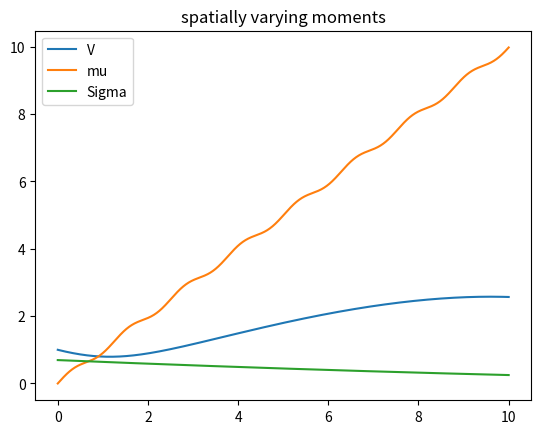
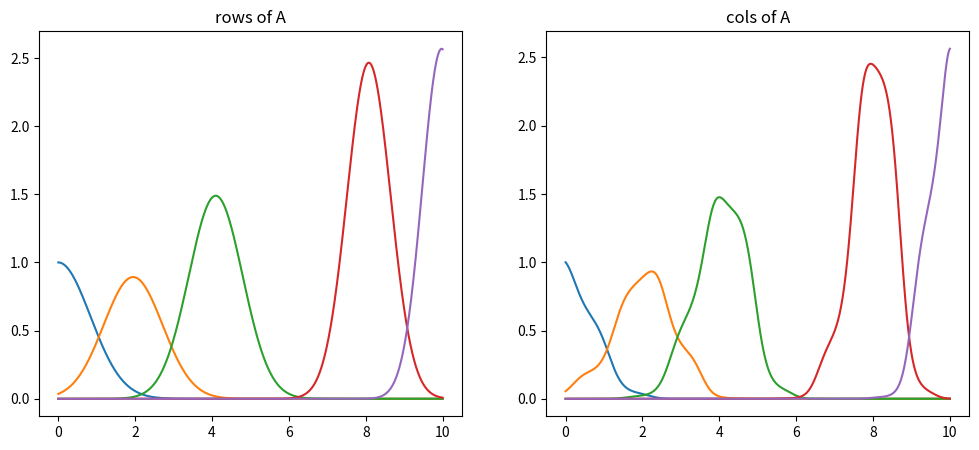
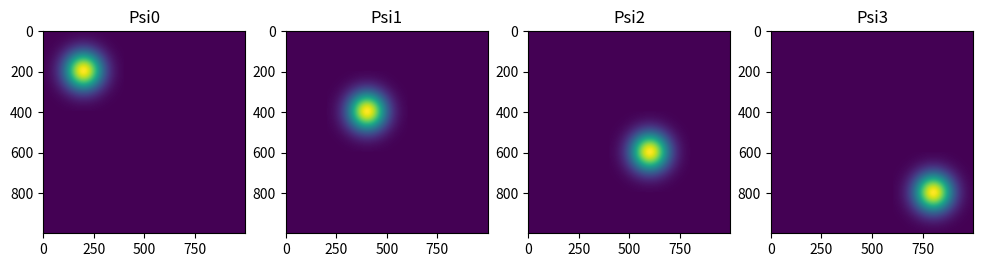
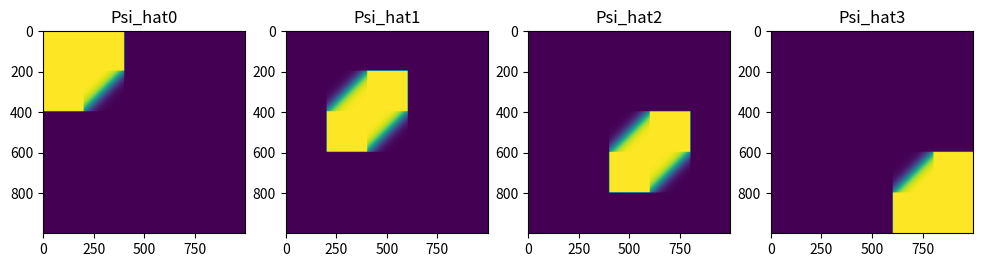
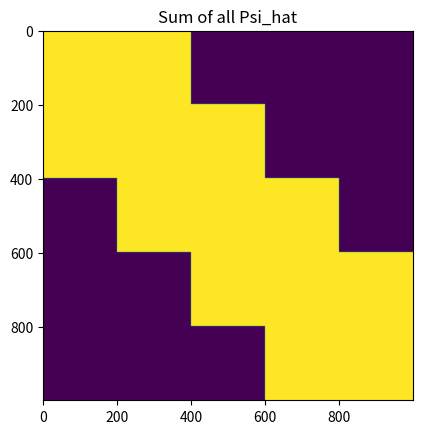
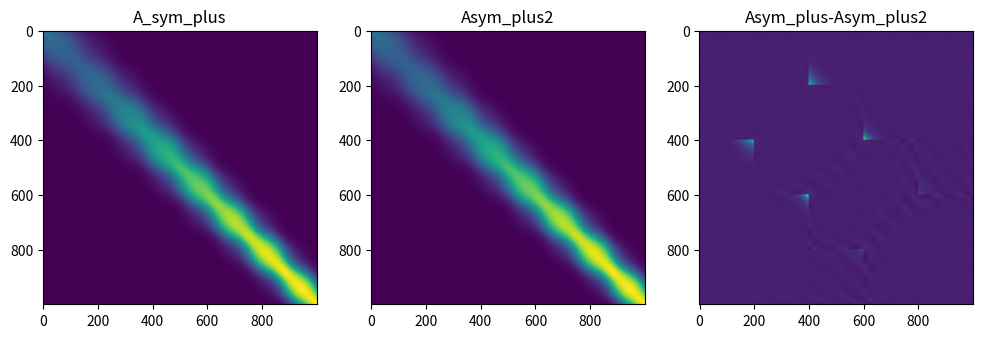

Python code for these plots, in order:
import numpy as np
from dataclasses import dataclass
import typing as typ
import functools as ft
import matplotlib.pyplot as plt

# Experimental
# Make local matrix positive semi-definite by:
#  1) breaking the matrix into pieces using a partition of unity of the matrix entries
#  2) making each piece of the matrix positive semi-definite
#  3) adding the semi-definite pieces back together

@dataclass(frozen=True)
class LowRankMatrix:
    left_factor: np.ndarray
    right_factor: np.ndarray

    def __post_init__(me):
        assert(me.left_factor.shape == (me.shape[0], me.rank))
        assert(me.right_factor.shape == (me.rank, me.shape[1]))

    @ft.cached_property
    def shape(me) -> typ.Tuple[int, int]:
        return (me.left_factor.shape[0], me.right_factor.shape[1])

    @ft.cached_property
    def rank(me) -> int:
        return me.left_factor.shape[1]

    def to_dense(me) -> np.ndarray:
        return me.left_factor @ me.right_factor

    def matvec(
            me,
            X: np.ndarray,  # shape=(num_cols, K) or (num_cols,)
    ) -> np.ndarray:        # shape=(num_rows, K) or (num_rows,)
        if len(X.shape) == 1:
            return me.matvec(X.reshape(-1,1)).reshape(-1)
        assert(len(X.shape) == 2)
        assert(X.shape[0] == me.shape[1])
        return me.left_factor @ (me.right_factor @ X)

    def rmatvec(
            me,
            Y: np.ndarray,  # shape=(num_rows, K) or (num_rows,)
    ) -> np.ndarray:  # shape=(num_cols, K) or (num_cols,)
        if len(Y.shape) == 1:
            return me.matvec(Y.reshape(-1, 1)).reshape(-1)
        assert(len(Y.shape) == 2)
        assert(Y.shape[0] == me.shape[0])
        return me.right_factor.T @ (me.left_factor.T @ Y)


def pointwise_multiply_low_rank_matrices(
        A: LowRankMatrix, # shape=(N,M)
        B: LowRankMatrix, # shape=(N,M)
        rtol: float = 1e-5,
        max_rank: int = 100,
) -> LowRankMatrix: # shape=(N,M)
    assert(A.shape == B.shape)
    # This can be done faster without going to dense. Hope to improve implement this improvement later
    return make_low_rank(A.to_dense() * B.to_dense(), rtol=rtol, max_rank=max_rank)


@dataclass(frozen=True)
class PatchLowRankMatrix:
    shape: typ.Tuple[int, int]
    patch_matrices: typ.Tuple[LowRankMatrix]
    patch_row_inds: typ.Tuple[typ.Tuple[int]]
    patch_col_inds: typ.Tuple[typ.Tuple[int]]

    def __post_init__(me):
        assert(len(me.patch_matrices) == me.num_patches)
        assert(len(me.patch_row_inds) == me.num_patches)
        assert(len(me.patch_col_inds) == me.num_patches)
        assert(me.shape[0] >= 0)
        assert(me.shape[1] >= 0)

        for M, rr, cc in zip(me.patch_matrices, me.patch_row_inds, me.patch_col_inds):
            assert(M.shape == (len(rr), len(cc)))

        for rr in me.patch_row_inds:
            assert(np.all(np.array(rr) >= 0))
            assert(np.all(np.array(rr) < me.shape[0]))

        for cc in me.patch_col_inds:
            assert(np.all(np.array(cc) >= 0))
            assert(np.all(np.array(cc) < me.shape[1]))

    @ft.cached_property
    def num_patches(me) -> int:
        return len(me.patch_matrices)

    @ft.cached_property
    def patch_ranks(me) -> typ.Tuple[int]:
        return tuple([M.rank for M in me.patch_matrices])

    def to_dense(me) -> np.ndarray: # shape=(me.num_rows, me.num_cols)
        A = np.zeros(me.shape)
        for M, rr, cc in zip(me.patch_matrices, me.patch_row_inds, me.patch_col_inds):
            A[np.ix_(rr, cc)] += M.to_dense()
        return A

    def get_patch_contribution(me, ind: int) -> np.ndarray: # shape=(me.num_rows, me.num_cols)
        Ai = np.zeros(me.shape)
        Ai[np.ix_(me.patch_row_inds[ind], me.patch_col_inds[ind])] = me.patch_matrices[ind].to_dense()
        return Ai

    def pointwise_multiply_patches(
            me,
            other_patch_matrices: typ.Tuple[LowRankMatrix],
            low_rank_max_rank: int = 100,
            low_rank_rtol: float = 1e-5,
    ) -> 'PatchLowRankMatrix':
        assert(len(other_patch_matrices) == me.num_patches)
        for A, B in zip(me.patch_matrices, other_patch_matrices):
            assert(A.shape == B.shape)

        all_AB = [pointwise_multiply_low_rank_matrices(A, B, rtol=low_rank_rtol, max_rank=low_rank_max_rank)
                  for A, B in zip(me.patch_matrices, other_patch_matrices)]
        return PatchLowRankMatrix(
            me.shape, tuple(all_AB), me.patch_row_inds, me.patch_col_inds
        )

    def matvec(
            me,
            X: np.ndarray,  # shape=(me.num_cols, K) or (me.num_cols,)
    ) -> np.ndarray:  # shape=(me.num_rows, K) or (me.num_rows,)
        if len(X.shape) == 1:  # only one vector to matvec
            return me.matvec(X.reshape((-1, 1))).reshape(-1)

        assert (len(X.shape) == 2)
        K = X.shape[1]
        assert (X.shape == (me.shape[1], K))

        Y = np.zeros((me.shape[0], K))
        for M, rr, cc in zip(
                me.patch_matrices,
                me.patch_row_inds,
                me.patch_col_inds
        ):
            Y[rr, :] += M.matvec(X[cc, :])
        return Y

    def rmatvec(
            me,
            Y: np.ndarray,  # shape=(me.num_rows, K) or (me.num_rows,)
    ) -> np.ndarray:  # shape=(me.num_cols, K) or (me.num_cols,)
        if len(Y.shape) == 1:  # only one vector to matvec
            return me.matvec(Y.reshape((-1, 1))).reshape(-1)

        assert (len(Y.shape) == 2)
        K = Y.shape[1]
        assert (Y.shape == (me.shape[0], K))

        X = np.zeros((me.shape[1], K))
        for M, rr, cc in zip(
                me.patch_matrices,
                me.patch_row_inds,
                me.patch_col_inds
        ):
            X[cc, :] += M.rmatvec(Y[rr, :])
        return X


def Gaussian_Psi_func(
        row_min: np.ndarray, # shape=(dr,)
        row_max: np.ndarray, # shape=(dr,)
        col_min: np.ndarray, # shape=(dc,)
        col_max: np.ndarray, # shape=(dc,)
        length_scale_factor: float,
        yy_row: np.ndarray, # shape=(nr, dr)
        xx_col: np.ndarray, # shape=(nc, dc)
) -> np.ndarray: # shape=(nr, nc)
    dr = len(row_min)
    dc = len(col_min)
    nr = yy_row.shape[0]
    nc = xx_col.shape[0]
    assert(row_min.shape == (dr,))
    assert(row_max.shape == (dr,))
    assert(col_min.shape == (dc,))
    assert(col_max.shape == (dc,))
    assert(yy_row.shape == (nr, dr))
    assert(xx_col.shape == (nc, dc))
    row_centroid = (row_max + row_min) / 2
    col_centroid = (col_max + col_min) / 2

    row_length_scales = length_scale_factor * (row_max - row_min) / 2
    col_length_scales = length_scale_factor * (col_max - col_min) / 2

    pp_row = (yy_row - row_centroid.reshape(1, dr)) / row_length_scales.reshape((1, dr))
    pp_col = (xx_col - col_centroid.reshape(1, dc)) / col_length_scales.reshape((1, dc))
    row_factor = np.exp(-0.5 * np.sum(pp_row**2, axis=1))
    col_factor = np.exp(-0.5 * np.sum(pp_col**2, axis=1))
    row_mask = np.logical_and(
        np.all(row_min.reshape((1,-1)) <= yy_row, axis=1),
        np.all(yy_row <= row_max.reshape((1,-1)), axis=1)
    )
    col_mask = np.logical_and(
        np.all(col_min.reshape((1, -1)) <= xx_col, axis=1),
        np.all(xx_col <= col_max.reshape((1, -1)), axis=1)
    )

    return np.outer(row_factor * row_mask, col_factor * col_mask)


def make_low_rank(
        A: np.ndarray, # shape=(N, M)
        rtol: float = 1e-5,
        max_rank: int = 100,
) -> LowRankMatrix:
    '''||A - left_factor @ right_factor|| <= rtol * ||A|| in induced norm'''
    U, ss, Vt = np.linalg.svd(A, full_matrices=False)
    rank0 = np.sum(ss > rtol * ss[0])
    if rank0 == 0:
        left_factor = np.zeros((A.shape[0],1))
        right_factor = np.zeros((1, A.shape[1]))
    else:
        rank = np.minimum(rank0, max_rank)
        left_factor = U[:, :rank]
        right_factor = ss[:rank].reshape((-1,1)) * Vt[:rank, :]
    return LowRankMatrix(left_factor, right_factor)


def make_matrix_partition_of_unity(
        row_coords: np.ndarray, # shape=(num_rows, dr)
        col_coords: np.ndarray, # shape=(num_cols, dc)
        patch_row_inds: typ.Sequence[typ.Sequence[int]],
        patch_col_inds: typ.Sequence[typ.Sequence[int]],
        length_scale_factor = 0.33,
        normalize: bool = True,
        low_rank_rtol: float = 1e-4,
        low_rank_max_rank: int = 100,
) -> PatchLowRankMatrix:
    patch_row_inds = tuple([tuple(x) for x in patch_row_inds])
    patch_col_inds = tuple([tuple(x) for x in patch_col_inds])

    num_rows, dr = row_coords.shape
    num_cols, dc = col_coords.shape
    num_patches = len(patch_row_inds)
    assert(row_coords.shape == (num_rows, dr))
    assert(col_coords.shape == (num_cols, dc))
    assert(len(patch_row_inds) == num_patches)
    assert(len(patch_col_inds) == num_patches)

    for rr in patch_row_inds:
        assert(np.all(np.array(rr) >= 0))
        assert(np.all(np.array(rr) < num_rows))

    for cc in patch_col_inds:
        assert(np.all(np.array(cc) >= 0))
        assert(np.all(np.array(cc) < num_cols))

    patch_row_maxes = [np.max(row_coords[rr, :], axis=0) for rr in patch_row_inds]
    patch_row_mins  = [np.min(row_coords[rr, :], axis=0) for rr in patch_row_inds]

    patch_col_maxes = [np.max(col_coords[cc, :], axis=0) for cc in patch_col_inds]
    patch_col_mins  = [np.min(col_coords[cc, :], axis=0) for cc in patch_col_inds]

    all_Psi_hat: typ.List[LowRankMatrix] = []
    for ii in range(num_patches):
        patch_nr = len(patch_row_inds[ii])
        patch_nc = len(patch_col_inds[ii])
        Psi_hat = np.zeros((patch_nr, patch_nc))
        Psi_sum = np.zeros((patch_nr, patch_nc))
        for jj in range(num_patches):
            rows_overlap = (np.all(patch_row_mins[ii] <= patch_row_maxes[jj]) and
                            np.all(patch_row_mins[jj] <= patch_row_maxes[ii]))

            cols_overlap = (np.all(patch_col_mins[ii] <= patch_col_maxes[jj]) and
                            np.all(patch_col_mins[jj] <= patch_col_maxes[ii]))

            patches_overlap = (rows_overlap and cols_overlap)

            if patches_overlap or (ii==jj): # ii==jj condition shouldn't be necessary
                Psi_ij = Gaussian_Psi_func(
                    patch_row_mins[jj], patch_row_maxes[jj],
                    patch_col_mins[jj], patch_col_maxes[jj],
                    length_scale_factor,
                    row_coords[patch_row_inds[ii], :],
                    col_coords[patch_col_inds[ii], :],
                )
                Psi_sum += Psi_ij
                if ii == jj:
                    Psi_hat = Psi_ij
        if normalize:
            Psi_hat = Psi_hat / Psi_sum
        all_Psi_hat.append(
            make_low_rank(Psi_hat, rtol=low_rank_rtol, max_rank=low_rank_max_rank)
        )

    return PatchLowRankMatrix((num_rows, num_cols), tuple(all_Psi_hat), patch_row_inds, patch_col_inds)


def make_low_rank_matrix_positive_semidefinite(
        A: LowRankMatrix, # shape=(N,N)
        low_rank_rtol: float = 1e-5,
        low_rank_max_rank: int = 100,
        use_abs: bool = False,
) -> LowRankMatrix: # shape=(N,N)
    assert(A.shape[0] == A.shape[1])
    # This can be done more efficiently without going to dense. Hope to implement this improvement later
    A_dense = A.to_dense()
    ee, P = np.linalg.eigh(0.5 * (A_dense + A_dense.T))
    if use_abs:
        A_plus_dense = P @ np.diag(np.abs(ee)) @ P.T # take absolute value of eigs
    else:
        A_plus_dense = P @ np.diag(ee * (ee > 0)) @ P.T # threshold eigs at zero
    A_plus = make_low_rank(A_plus_dense, rtol=low_rank_rtol, max_rank=low_rank_max_rank)
    return A_plus


def make_low_rank_matrices_positive_semidefinite(
        matrices: typ.Sequence[LowRankMatrix],
        low_rank_max_rank: int = 100,
        low_rank_rtol: float = 1e-5,
) -> typ.Tuple[LowRankMatrix]:
    return tuple([make_low_rank_matrix_positive_semidefinite(
        A, low_rank_rtol=low_rank_rtol, low_rank_max_rank=low_rank_max_rank,
    ) for A in matrices])


def partition_matrix(
        get_matrix_block: typ.Callable[
            [
                typ.List[int], # row inds, len=nrow_block
                typ.List[int], # col_inds, len=ncol_block
            ],
            np.ndarray, # A[np.ix_(row_inds, col_inds)], shape=(nrow_block, ncol_block)
        ],
        weights: PatchLowRankMatrix,
        low_rank_max_rank: int = 100,
        low_rank_rtol: float = 1e-4,
) -> typ.Tuple[LowRankMatrix]: # patch_matrices
    patch_matrices: typ.List[LowRankMatrix] = []
    for rr, cc in zip(
            weights.patch_row_inds,
            weights.patch_col_inds
    ):
        A = get_matrix_block(list(rr), list(cc))
        patch_matrices.append(
            make_low_rank(A, rtol=low_rank_rtol, max_rank=low_rank_max_rank)
        )

    return tuple(patch_matrices)


#### Create spatially varying Gaussian kernel matrix, 'A', in 1D

tt = np.linspace(0, 10, 1000)

V = np.sqrt(1.0 - tt/1.5 + tt**2/3.1 - tt**3/50) # spatially varying volume
mu = tt + 0.1 * np.sin(5*tt) # spatially varying mean
Sigma = (0.5 + (10-tt)/30)**2

plt.figure()
plt.plot(tt, V)
plt.plot(tt, mu)
plt.plot(tt, Sigma)
plt.title('spatially varying moments')
plt.legend(['V', 'mu', 'Sigma'])

def get_A_block(rr, cc):
    block = np.zeros((len(rr), len(cc)))
    for i in range(len(rr)):
        r = rr[i]
        pp = tt[list(cc)] - mu[r]
        block[i,:] = V[r]*np.exp(-0.5 * pp**2 / Sigma[r])
    return block

all_inds = np.arange(len(tt), dtype=int)
A = get_A_block(all_inds, all_inds)

plt.figure(figsize=(12,5))
plt.subplot(1,2,1)
for ii in [0,200,400,800,999]:
    plt.plot(tt, A[ii,:])
plt.title('rows of A')

plt.subplot(1,2,2)
for jj in [0,200,400,800,999]:
    plt.plot(tt, A[:,jj])
plt.title('cols of A')


#### Create partition of unity on matrix space,

patch_inds = [
    list(np.arange(0,400, dtype=int)),
    list(np.arange(200,600, dtype=int)),
    list(np.arange(400,800, dtype=int)),
    list(np.arange(600,1000, dtype=int)),
]

row_coords = tt.reshape((-1,1))
col_coords = row_coords
patch_row_inds = patch_inds
patch_col_inds = patch_inds

all_Psi = make_matrix_partition_of_unity(
        row_coords,
        col_coords,
        patch_row_inds,
        patch_col_inds,
        normalize=False,
)

plt.figure(figsize=(12,5))
for ii in range(all_Psi.num_patches):
    plt.subplot(1,all_Psi.num_patches,ii+1)
    plt.imshow(all_Psi.get_patch_contribution(ii))
    plt.title('Psi'+str(ii))

all_Psi_hat = make_matrix_partition_of_unity(
        row_coords,
        col_coords,
        patch_row_inds,
        patch_col_inds,
        normalize=True,
)

plt.figure(figsize=(12,5))
for ii in range(all_Psi_hat.num_patches):
    plt.subplot(1,all_Psi_hat.num_patches,ii+1)
    plt.imshow(all_Psi_hat.get_patch_contribution(ii))
    plt.title('Psi_hat'+str(ii))

plt.figure()
plt.imshow(all_Psi_hat.to_dense())
plt.title('Sum of all Psi_hat')

#### Break matrix, A, into pieces using partition of unity.

A_patches = partition_matrix(get_A_block, all_Psi_hat)
A_patchwise = all_Psi_hat.pointwise_multiply_patches(A_patches)

A2 = A_patchwise.to_dense()

partition_error = np.linalg.norm(A2 - A) / np.linalg.norm(A)
print('partition_error=', partition_error)

X = np.random.randn(A2.shape[1], 13)
Y = A2 @ X
Y2 = A_patchwise.matvec(X)
err_matvec = np.linalg.norm(Y - Y2) / np.linalg.norm(Y)
print('err_matvec=', err_matvec)

Y = np.random.randn(A2.shape[0], 11)
X = A2.T @ Y
X2 = A_patchwise.rmatvec(Y)
err_rmatvec = np.linalg.norm(X - X2) / np.linalg.norm(X)
print('err_rmatvec=', err_rmatvec)

#### Break symmetrized matrix, A_sym, into pieces using partition of unity.

Asym = 0.5 * (A + A.T)

get_Asym_block = lambda rr, cc: 0.5 * (get_A_block(rr,cc) + get_A_block(cc,rr).T)

Asym_patches = partition_matrix(get_Asym_block, all_Psi_hat)
Asym_patchwise = all_Psi_hat.pointwise_multiply_patches(Asym_patches)

Asym2 = Asym_patchwise.to_dense()

sym_partition_error = np.linalg.norm(Asym2 - Asym) / np.linalg.norm(Asym)
print('sym_partition_error=', sym_partition_error)

#### Make each piece of partitioned matrix positive definite independently

ee, P = np.linalg.eigh(Asym)
Asym_plus = P @ np.diag(ee * (ee > 0)) @ P.T

Asym_plus_patches = make_low_rank_matrices_positive_semidefinite(Asym_patches)
Asym_plus_patchwise = all_Psi_hat.pointwise_multiply_patches(Asym_plus_patches)

Asym_plus2 = Asym_plus_patchwise.to_dense()

plus_partition_err = np.linalg.norm(Asym_plus2 - Asym_plus) / np.linalg.norm(Asym_plus)
print('plus_partition_err=', plus_partition_err)

plt.figure(figsize=(12,5))
plt.subplot(1,3,1)
plt.imshow(Asym_plus)
plt.title('A_sym_plus')
plt.subplot(1,3,2)
plt.imshow(Asym_plus2)
plt.title('Asym_plus2')
plt.subplot(1,3,3)
plt.imshow(Asym_plus-Asym_plus2)
plt.title('Asym_plus-Asym_plus2')

